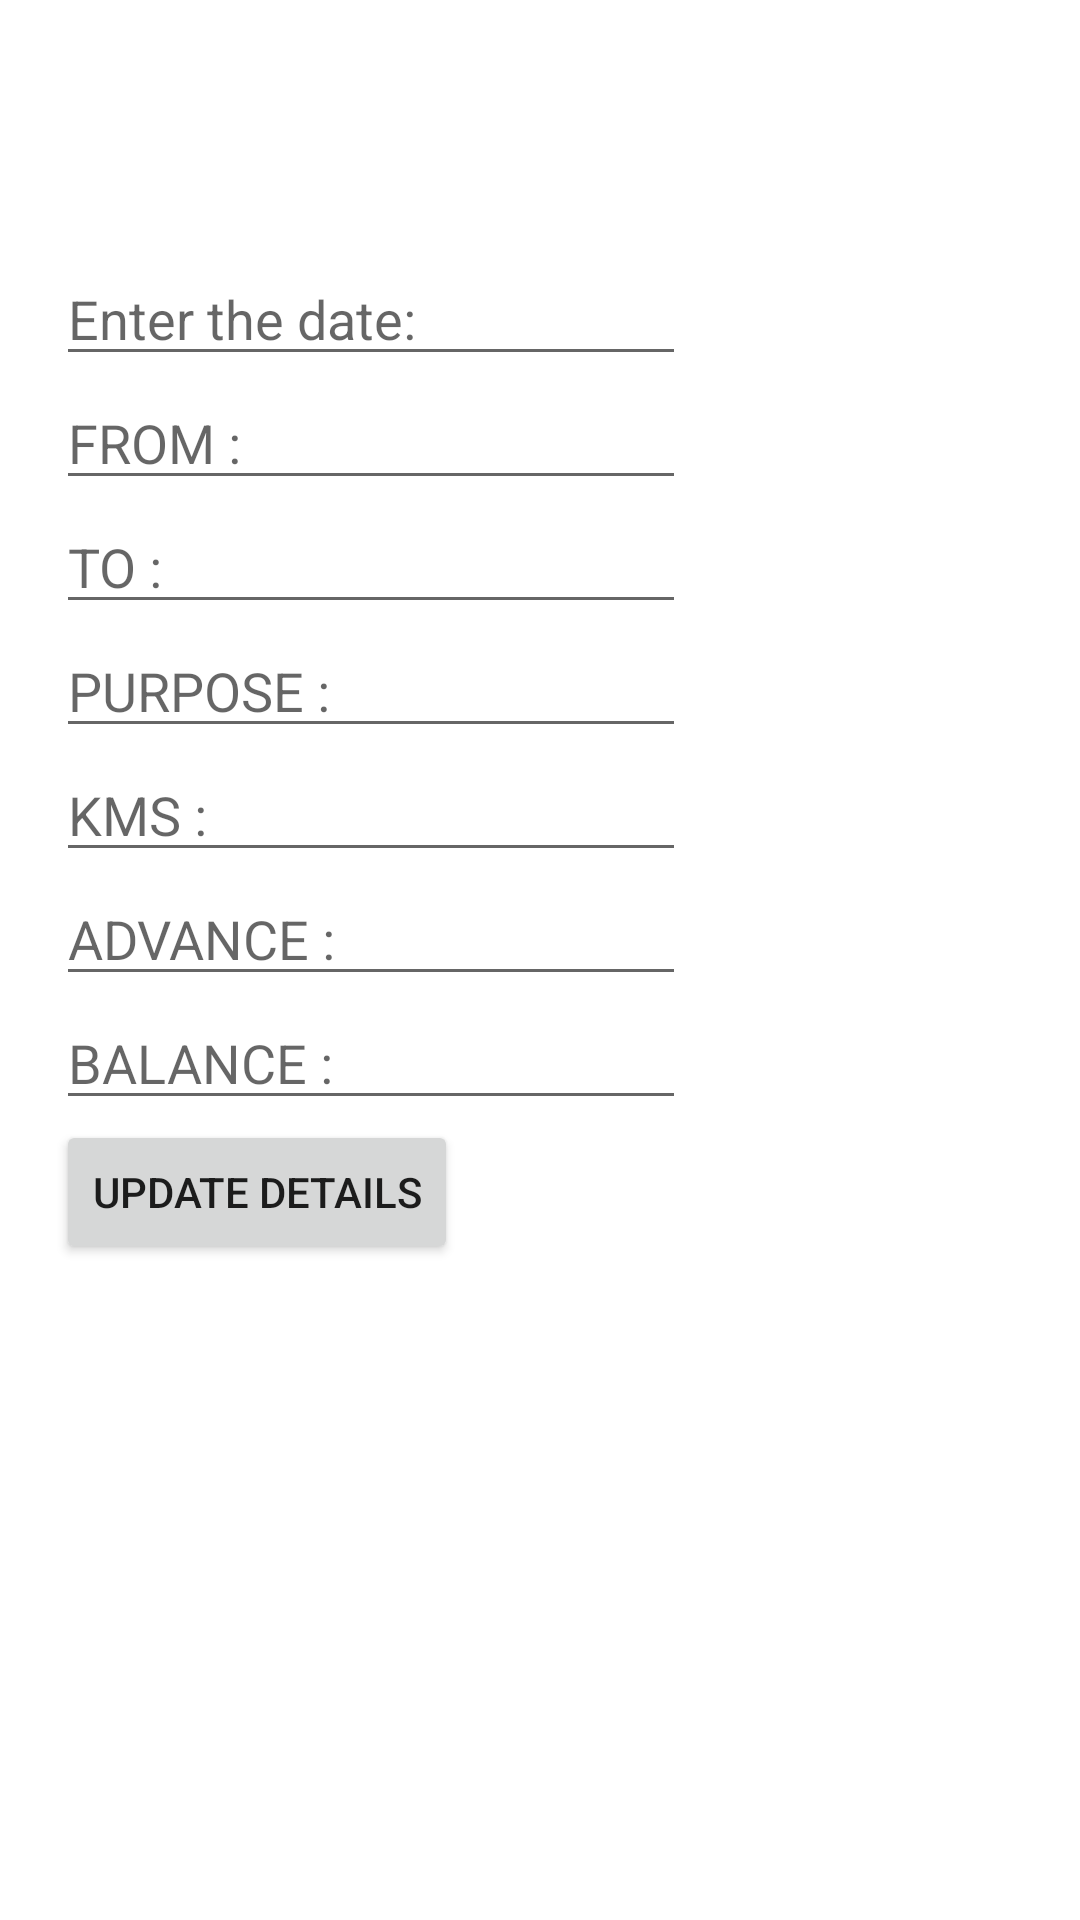

Reconstruct the res/layout file that produces this screen, plus the resources it refers to.
<!-- AndroidManifest.xml: application theme Theme.FRF -->
<!-- res/layout/edit_fr.xml -->
<?xml version="1.0" encoding="utf-8"?>
<androidx.constraintlayout.widget.ConstraintLayout xmlns:android="http://schemas.android.com/apk/res/android"
    xmlns:app="http://schemas.android.com/apk/res-auto"
    xmlns:tools="http://schemas.android.com/tools"
    android:layout_width="match_parent"
    android:layout_height="match_parent"
    tools:context=".AddDetails">


    <LinearLayout
        android:layout_width="323dp"
        android:layout_height="430dp"
        android:layout_marginTop="84dp"
        android:orientation="vertical"
        app:layout_constraintEnd_toEndOf="parent"
        app:layout_constraintStart_toStartOf="parent"
        app:layout_constraintTop_toTopOf="parent">


        <LinearLayout
            android:layout_width="match_parent"
            android:layout_height="wrap_content"
            android:orientation="horizontal"
            app:layout_constraintEnd_toEndOf="parent"
            app:layout_constraintStart_toStartOf="parent"
            app:layout_constraintTop_toTopOf="parent">


            <EditText
                android:id="@+id/date1"
                android:layout_width="wrap_content"
                android:layout_height="wrap_content"
                android:ems="10"
                android:hint="Enter the date:"
                android:inputType="date"
                app:layout_constraintBottom_toBottomOf="parent"
                app:layout_constraintEnd_toEndOf="parent"
                app:layout_constraintHorizontal_bias="0.079"
                app:layout_constraintStart_toStartOf="parent"
                app:layout_constraintTop_toTopOf="parent"
                app:layout_constraintVertical_bias="0.046" />

        </LinearLayout>

        <EditText
            android:id="@+id/from1"
            android:layout_width="wrap_content"
            android:layout_height="wrap_content"
            android:ems="10"
            android:hint="FROM :"
            android:inputType="textPersonName"
            app:layout_constraintBottom_toBottomOf="parent"
            app:layout_constraintEnd_toEndOf="parent"
            app:layout_constraintHorizontal_bias="0.079"
            app:layout_constraintStart_toStartOf="parent"
            app:layout_constraintTop_toTopOf="parent"
            app:layout_constraintVertical_bias="0.131" />

        <EditText
            android:id="@+id/to1"
            android:layout_width="wrap_content"
            android:layout_height="wrap_content"
            android:ems="10"
            android:hint="TO :"
            android:inputType="textPersonName"
            app:layout_constraintBottom_toBottomOf="parent"
            app:layout_constraintEnd_toEndOf="parent"
            app:layout_constraintHorizontal_bias="0.079"
            app:layout_constraintStart_toStartOf="parent"
            app:layout_constraintTop_toTopOf="parent"
            app:layout_constraintVertical_bias="0.221" />

        <EditText
            android:id="@+id/purpose1"
            android:layout_width="wrap_content"
            android:layout_height="wrap_content"
            android:ems="10"
            android:hint="PURPOSE :"
            android:inputType="textPersonName"
            app:layout_constraintBottom_toBottomOf="parent"
            app:layout_constraintEnd_toEndOf="parent"
            app:layout_constraintHorizontal_bias="0.079"
            app:layout_constraintStart_toStartOf="parent"
            app:layout_constraintTop_toTopOf="parent"
            app:layout_constraintVertical_bias="0.313" />


        <EditText
            android:id="@+id/kms1"
            android:layout_width="wrap_content"
            android:layout_height="wrap_content"
            android:ems="10"
            android:hint="KMS :"
            android:inputType="number"
            app:layout_constraintBottom_toBottomOf="parent"
            app:layout_constraintEnd_toEndOf="parent"
            app:layout_constraintHorizontal_bias="0.079"
            app:layout_constraintStart_toStartOf="parent"
            app:layout_constraintTop_toTopOf="parent"
            app:layout_constraintVertical_bias="0.415" />

        <EditText
            android:id="@+id/advance1"
            android:layout_width="wrap_content"
            android:layout_height="wrap_content"
            android:ems="10"
            android:hint="ADVANCE :"
            android:inputType="number"
            app:layout_constraintBottom_toBottomOf="parent"
            app:layout_constraintEnd_toEndOf="parent"
            app:layout_constraintHorizontal_bias="0.079"
            app:layout_constraintStart_toStartOf="parent"
            app:layout_constraintTop_toTopOf="parent" />

        <EditText
            android:id="@+id/balance1"
            android:layout_width="wrap_content"
            android:layout_height="wrap_content"
            android:ems="10"
            android:hint="BALANCE :"
            android:inputType="number"
            app:layout_constraintBottom_toBottomOf="parent"
            app:layout_constraintEnd_toEndOf="parent"
            app:layout_constraintHorizontal_bias="0.079"
            app:layout_constraintStart_toStartOf="parent"
            app:layout_constraintTop_toTopOf="parent"
            app:layout_constraintVertical_bias="0.586" />

        <Button
            android:id="@+id/update"
            android:layout_width="wrap_content"
            android:layout_height="wrap_content"
            android:text="UPDATE DETAILS"
            app:layout_constraintBottom_toBottomOf="parent"
            app:layout_constraintEnd_toEndOf="parent"
            app:layout_constraintHorizontal_bias="0.55"
            app:layout_constraintStart_toStartOf="parent"
            app:layout_constraintTop_toTopOf="parent"
            app:layout_constraintVertical_bias="0.714" />


    </LinearLayout>


</androidx.constraintlayout.widget.ConstraintLayout>
<!-- resources referenced by this layout -->
<resources>
  <style name="Theme.FRF" parent="Theme.MaterialComponents.DayNight.DarkActionBar">
          
          <item name="colorPrimary">@color/purple_500</item>
          <item name="colorPrimaryVariant">@color/purple_700</item>
          <item name="colorOnPrimary">@color/white</item>
          
          <item name="colorSecondary">@color/teal_200</item>
          <item name="colorSecondaryVariant">@color/teal_700</item>
          <item name="colorOnSecondary">@color/black</item>
          
          <item name="android:statusBarColor" tools:targetApi="l">?attr/colorPrimaryVariant</item>
          
      </style>
  <!-- not gathered from this repository: default colours our renderer supplied (Android Studio template values) -->
  <color name="purple_500">#FF6200EE</color>
  <color name="purple_700">#FF3700B3</color>
  <color name="teal_200">#FF03DAC5</color>
  <color name="teal_700">#FF018786</color>
  <color name="black">#FF000000</color>
  <color name="white">#FFFFFFFF</color>
</resources>
